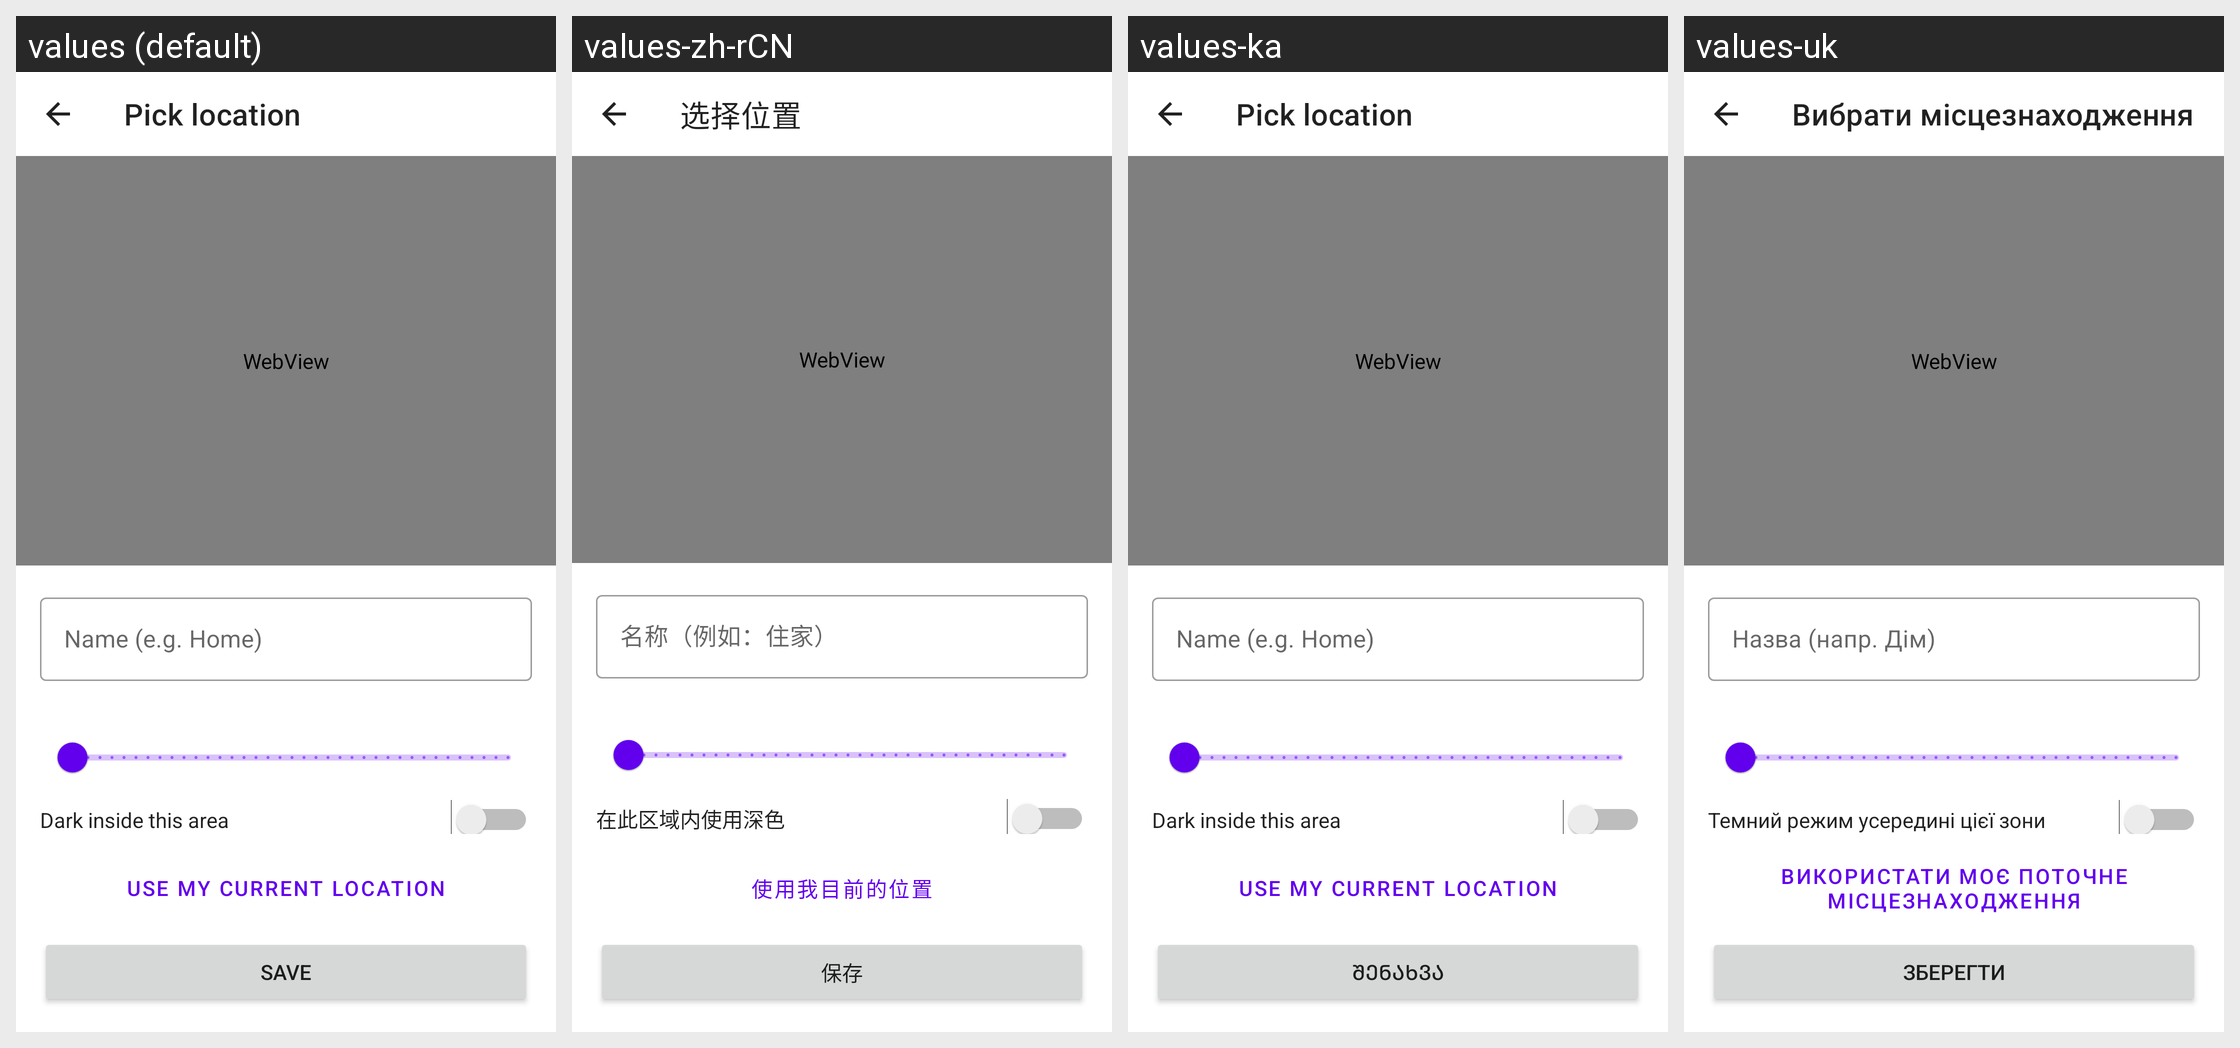

Here is an Android app screen in its default locale and in the app's own translations. Write out the translated-string differences for the strings that appear on this screen.
Android screen res/layout/fragment_map_picker.xml rendered under 4 locales, left to right: values (default), values-zh-rCN, values-ka, values-uk. Device: Nexus 5 (rendered at 1080×1920; each locale shown at half size, 540×960, under a caption strip naming it); theme Theme.MaterialComponents.DayNight.NoActionBar.
Other locales in the repository, not shown: values-ar, values-cs, values-de, values-es, values-es-rES, values-hu, values-it, values-ja, values-ko, values-nl, values-pl, values-pt-rBR, values-ro, values-ru, values-tr, values-vi, values-zh-rTW.
Strings drawn on this screen, with the default value and each locale's value (text and hints the layout hard-codes, and strings that could not be matched under every locale, appear in the picture but are not listed):

geofence_pick_location
  values: Pick location
  values-zh-rCN: 选择位置
  values-ka: Pick location
  values-uk: Вибрати місцезнаходження

geofence_name_hint
  values: Name (e.g. Home)
  values-zh-rCN: 名称（例如：住家）
  values-ka: Name (e.g. Home)
  values-uk: Назва (напр. Дім)

geofence_dark_inside
  values: Dark inside this area
  values-zh-rCN: 在此区域内使用深色
  values-ka: Dark inside this area
  values-uk: Темний режим усередині цієї зони

geofence_use_gps
  values: Use my current location
  values-zh-rCN: 使用我目前的位置
  values-ka: Use my current location
  values-uk: Використати моє поточне місцезнаходження

save
  values: Save
  values-zh-rCN: 保存
  values-ka: შენახვა
  values-uk: Зберегти
